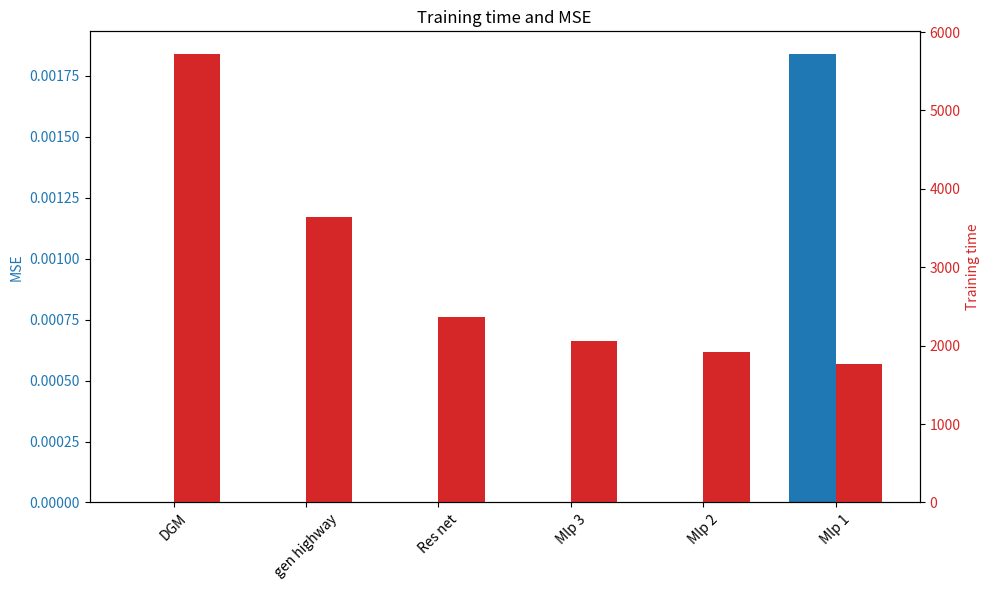
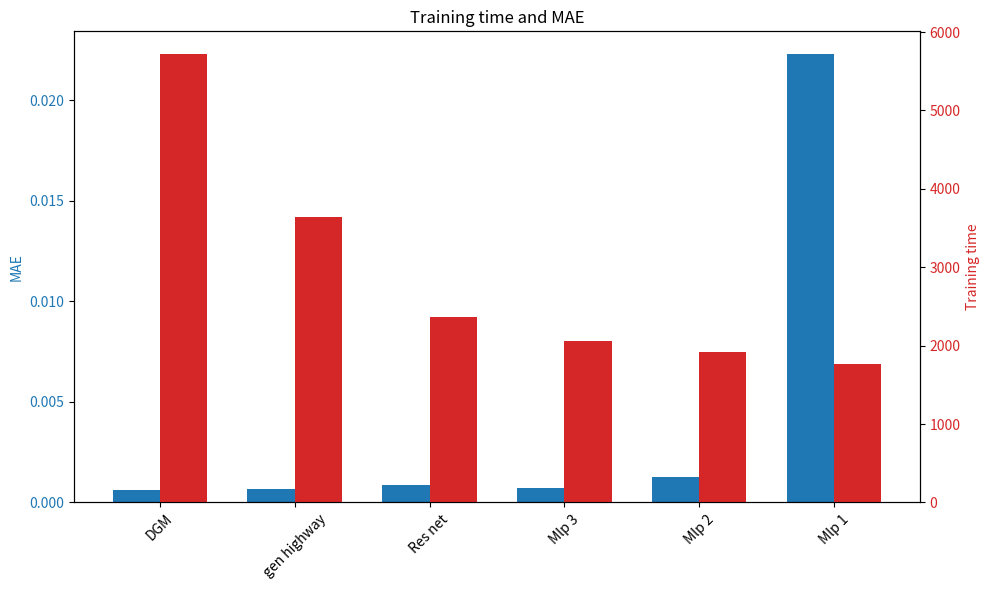
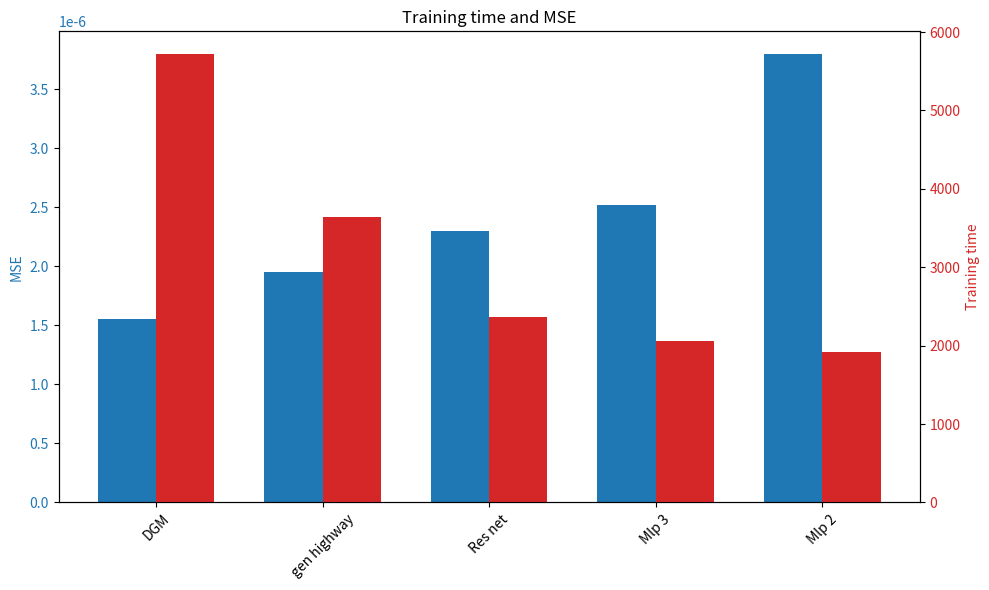
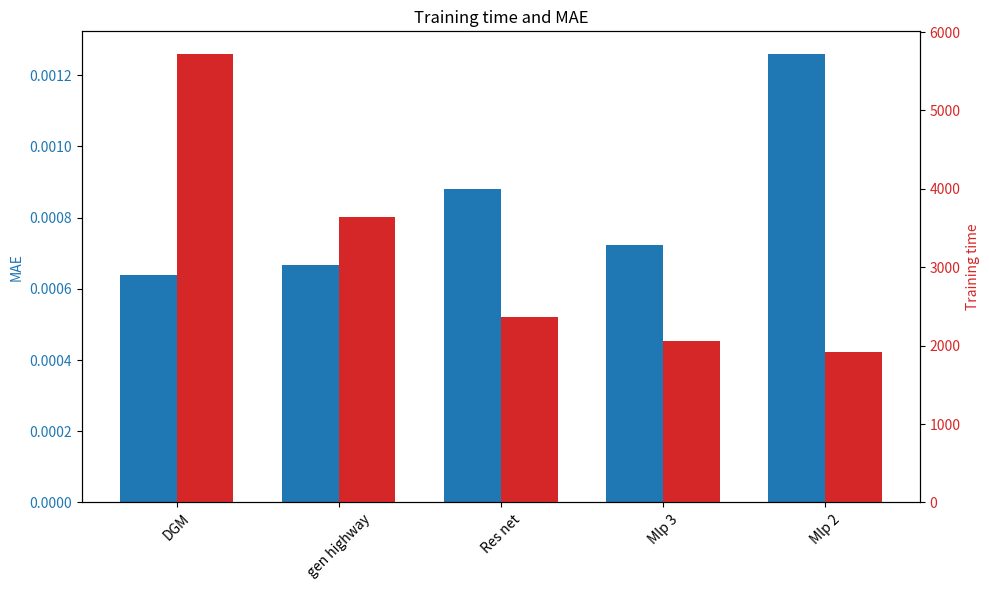

Source code (Python) for these figures, in order:
import matplotlib.pyplot as plt
import numpy as np

# Δεδομένα με Mlp 1 στο τέλος
models = ['DGM', 'gen highway', 'Res net', 'Mlp 3', 'Mlp 2', 'Mlp 1']
time = np.array([5723, 3647, 2364, 2057, 1924, 1767])
mse = np.array([1.55E-06, 1.95E-06, 2.30E-06, 2.52E-06, 3.80E-06, 1.84E-03])
mae = np.array([6.40E-04, 6.672346E-04, 8.80E-04, 7.24E-04, 1.26E-03, 2.23E-02])

def plot_histogram(models, time, metric, metric_name, filename):
    x = np.arange(len(models))
    width = 0.35

    fig, ax1 = plt.subplots(figsize=(10, 6))

    color1 = 'tab:blue'
    ax1.bar(x - width/2, metric, width, label=metric_name, color=color1)
    ax1.set_ylabel(metric_name, color=color1)
    ax1.set_xticks(x)
    ax1.set_xticklabels(models, rotation=45)
    ax1.tick_params(axis='y', labelcolor=color1)

    ax2 = ax1.twinx()
    color2 = 'tab:red'
    ax2.bar(x + width/2, time, width, label='Training time', color=color2)
    ax2.set_ylabel('Training time', color=color2)
    ax2.tick_params(axis='y', labelcolor=color2)

    plt.title(f'Training time and {metric_name}')
    plt.tight_layout()
    plt.savefig(filename)
    plt.close()

# Περίπτωση 1: Συμπεριλαμβάνοντας MLP 1 (στο τέλος)
plot_histogram(models, time, mse, 'MSE', 'training_time_vs_mse_with_mlp1.png')
plot_histogram(models, time, mae, 'MAE', 'training_time_vs_mae_with_mlp1.png')

# Περίπτωση 2: Χωρίς MLP 1
mask = np.array([m != 'Mlp 1' for m in models])
models_wo_mlp1 = np.array(models)[mask]
time_wo_mlp1 = time[mask]
mse_wo_mlp1 = mse[mask]
mae_wo_mlp1 = mae[mask]

plot_histogram(models_wo_mlp1, time_wo_mlp1, mse_wo_mlp1, 'MSE', 'training_time_vs_mse_without_mlp1.png')
plot_histogram(models_wo_mlp1, time_wo_mlp1, mae_wo_mlp1, 'MAE', 'training_time_vs_mae_without_mlp1.png')

print("Plots saved successfully!")
